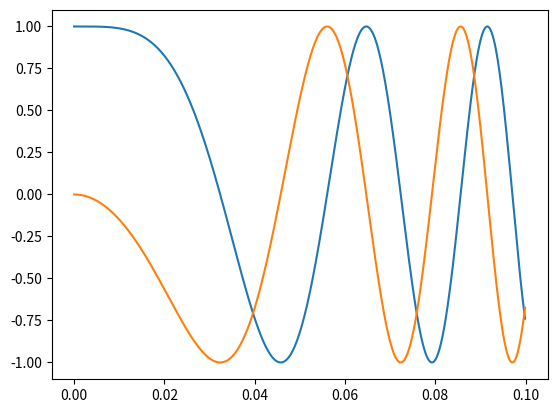

Write Python code to recreate this figure.
# This is a new mehtod that i used for Jacobian matrix. The EE movement 
# is circular and the argument of "f" in x = cos(f) is equal to a(t^3 - 1.5Tt^2)


# =================================================================================================
# -- IMPORTS --------------------------------------------------------------------------------------
# =================================================================================================

# In this sectoin we import all of the needed dependencies 


import 	numpy as np 
from 	numpy import sin, cos
import 	math 
import 	matplotlib.pyplot as plt 


# =================================================================================================
# -- JACOBIAN MATRICES ----------------------------------------------------------------------------
# =================================================================================================

# in this section we calculate J_p and J_Theta_dot_dot from the input of: geometric features and 
# position of EE the entire purpose of the jacobian matrix is to relate the Theta_dot_dot matrix
# to EE velocity matrix 


class Jacobian:
	def __init__(self, EE_position, active_rod=0.2, passive_rod=0.46, base_side=0.3464101615, EE_radius=0.2563435195, alpha=[0, 120, 240]):
		## ***----------------*** THIS CLASS ALLOWS US TO FIND THE RELATION 
		## *** IMPORTANT NOTE *** BETWEEN VELOCITY AND ANGULAR VELOCITY 
		## ***----------------*** FOR ONE POINT IN 3D SPACE

		# EE and base sides are pointing to this: 
		# every joint attached to the EE make a triangle together. 
		# the side of that traingle is the number we have. 
		# (same for the base)

		# initializing the basic geometry and the given data
		self.alpha = np.array(alpha)						# alpha angles
		self.EE_position_global = np.array(EE_position)		# end effoctor position (x_e, y_e, z_e) with respect to alpha_0								
		self.active_rod = active_rod						# length of the active rod (the upper rod or r_f)
		self.passive_rod = passive_rod						# length of the passive rod (the lower rod or r_e)
		self.EE_radius = EE_radius							# side of EE traingle
		self.base_side = base_side							# side of base triangle 

	def get_theta_ij(self): 
		# this also calculate inverse kinematic

		# assigning constants
		alpha = math.pi/180*self.alpha 	# from deg to rad
		R = self.base_side*(3**0.5/6)  	# calculating radius of the base 
		r = self.EE_radius*(3**0.5/6)	# calculating radius of the EE
		a = self.active_rod 			# active rod length
		b = self.passive_rod			# passive rod length

		# assigning position of the EE 
		px = self.EE_position_global[0] # global position of EE - x direction
		py = self.EE_position_global[1] # global position of EE - y direction
		pz = self.EE_position_global[2] # global position of EE - z direction

		# initializing theta 1, 2, 3
		theta_1 = np.zeros((3))
		theta_2 = np.zeros((3))
		theta_3 = np.zeros((3))

		# calculating theta 1, 2, 3
		for i in [0, 1, 2]:
			theta_3[i] = math.acos((px*sin(alpha[i]) + py*cos(alpha[i]))/b) # theta_3 is 0independent of theta_1 and theta_2 

			A = px*cos(alpha[i]) - py*sin(alpha[i]) - R + r
			B = pz
			M = (A**2 + B**2 + a**2 - (b*sin(theta_3[i]))**2)/(2*a)
			t = (B + (B**2 - M**2 + A**2)**0.5)/(M + A)

			theta_1[i] = 2*math.atan(t) 
			theta_2[i] = math.asin((pz - a*sin(theta_1[i]))/(b*sin(theta_3[i]))) - theta_1[i]
		
		# now we have all of the theta 1, 2 and 3 
		self.theta_1 = theta_1
		self.theta_2 = theta_2
		self.theta_3 = theta_3

		return (theta_1, theta_2, theta_3)
	
	def get_jacobian_matrix(self): 
		# here we calculate jacobian matrix using the theta_1, theta_2 
		# and theta_3 
		
		# initializing J_ij 
		jx = np.zeros((3))
		jy = np.zeros((3))
		jz = np.zeros((3))
		J_P = np.zeros((3, 3))
		J_theta = np.zeros((3, 3))

		for i in [0, 1, 2]:
			jx[i] =  sin(self.theta_3[i])*cos(self.theta_2[i] + self.theta_1[i])*cos(self.alpha[i]) + cos(self.theta_3[i])*sin(self.alpha[i])
			jy[i] = -sin(self.theta_3[i])*cos(self.theta_2[i] + self.theta_1[i])*sin(self.alpha[i]) + cos(self.theta_3[i])*cos(self.alpha[i])
			jz[i] =  sin(self.theta_3[i])*sin(self.theta_2[i] + self.theta_1[i])
			J_P[i, :] = [jx[i], jy[i], jz[i]]
			J_theta[i, i] = sin(self.theta_2[i])*sin(self.theta_3[i])
		
		return (J_P, J_theta)


# =================================================================================================
# -- STEP 1: GENERATING TRAJECTORY ----------------------------------------------------------------
# =================================================================================================

# we make the path of circular motion of the EE as following equations: 
# x = R cos(t^3 - 1.5T*t^2)
# y = R sin(t^3 - 1.5T*t^2)
# z = constant


def circle_generator(R, x_0=0, y_0=0, z_0 = -0.3, T=1000):
	t = np.arange(0, T)/10000
	x = R*cos(t**3 - 1.5*T*t**2)
	y = R*sin(t**3 - 1.5*T*t**2)
	z = z_0
	
	plt.plot(t, x)
	plt.plot(t, y)

	plt.show()


# =================================================================================================
# -- STEP 2: GENERATING TRAJECTORY ----------------------------------------------------------------
# =================================================================================================





# =================================================================================================
# -- STEP 1: GENERATING TRAJECTORY ----------------------------------------------------------------
# =================================================================================================


# =================================================================================================
# -- MAIN -----------------------------------------------------------------------------------------
# =================================================================================================

circle_generator(1)